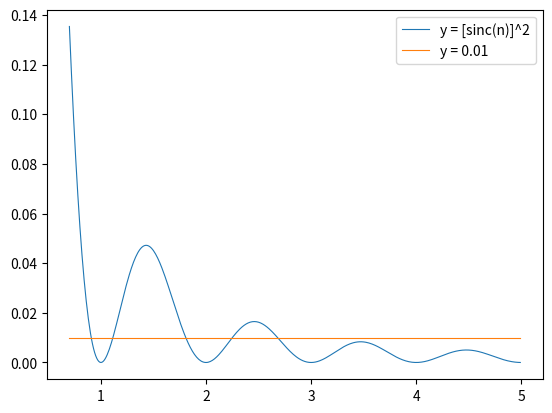

Generate this figure with matplotlib:
import numpy as np
from sympy import sinc
from matplotlib import pyplot as plt

n = np.arange(0.7, 5, 0.01)
y = (np.sinc(n))**2
line = [0.01 for x in n]

fig = plt.figure()
plt.plot(n, y, linewidth=0.8, label="y = [sinc(n)]^2")
plt.plot(n, line, linewidth=0.8, label="y = 0.01")
plt.legend()
plt.show()
